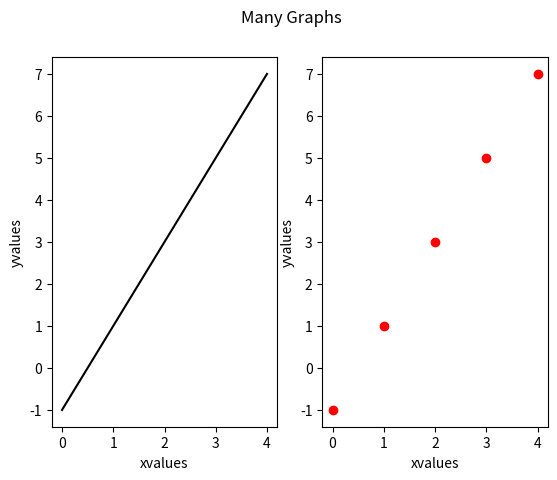

Generate this figure with matplotlib:
# [redacted]
#!/bin/python3
import numpy as np
import matplotlib.pyplot as plt

i=np.arange(0,5)
mynumbers=2*i-1

plt.figure()
#plt.subtitle("My first plot")
plt.subplot(121)
plt.plot(i,mynumbers,'k')#mavri efthia
plt.xlabel("xvalues")
plt.ylabel("yvalues")
plt.subplot(122)
plt.plot(i,mynumbers,'o',color='red')
plt.xlabel("xvalues")
plt.ylabel("yvalues")
plt.suptitle("Many Graphs")
plt.savefig("myFirstPlots.pdf")

plt.show()
exit()
#======================
#10
#======================